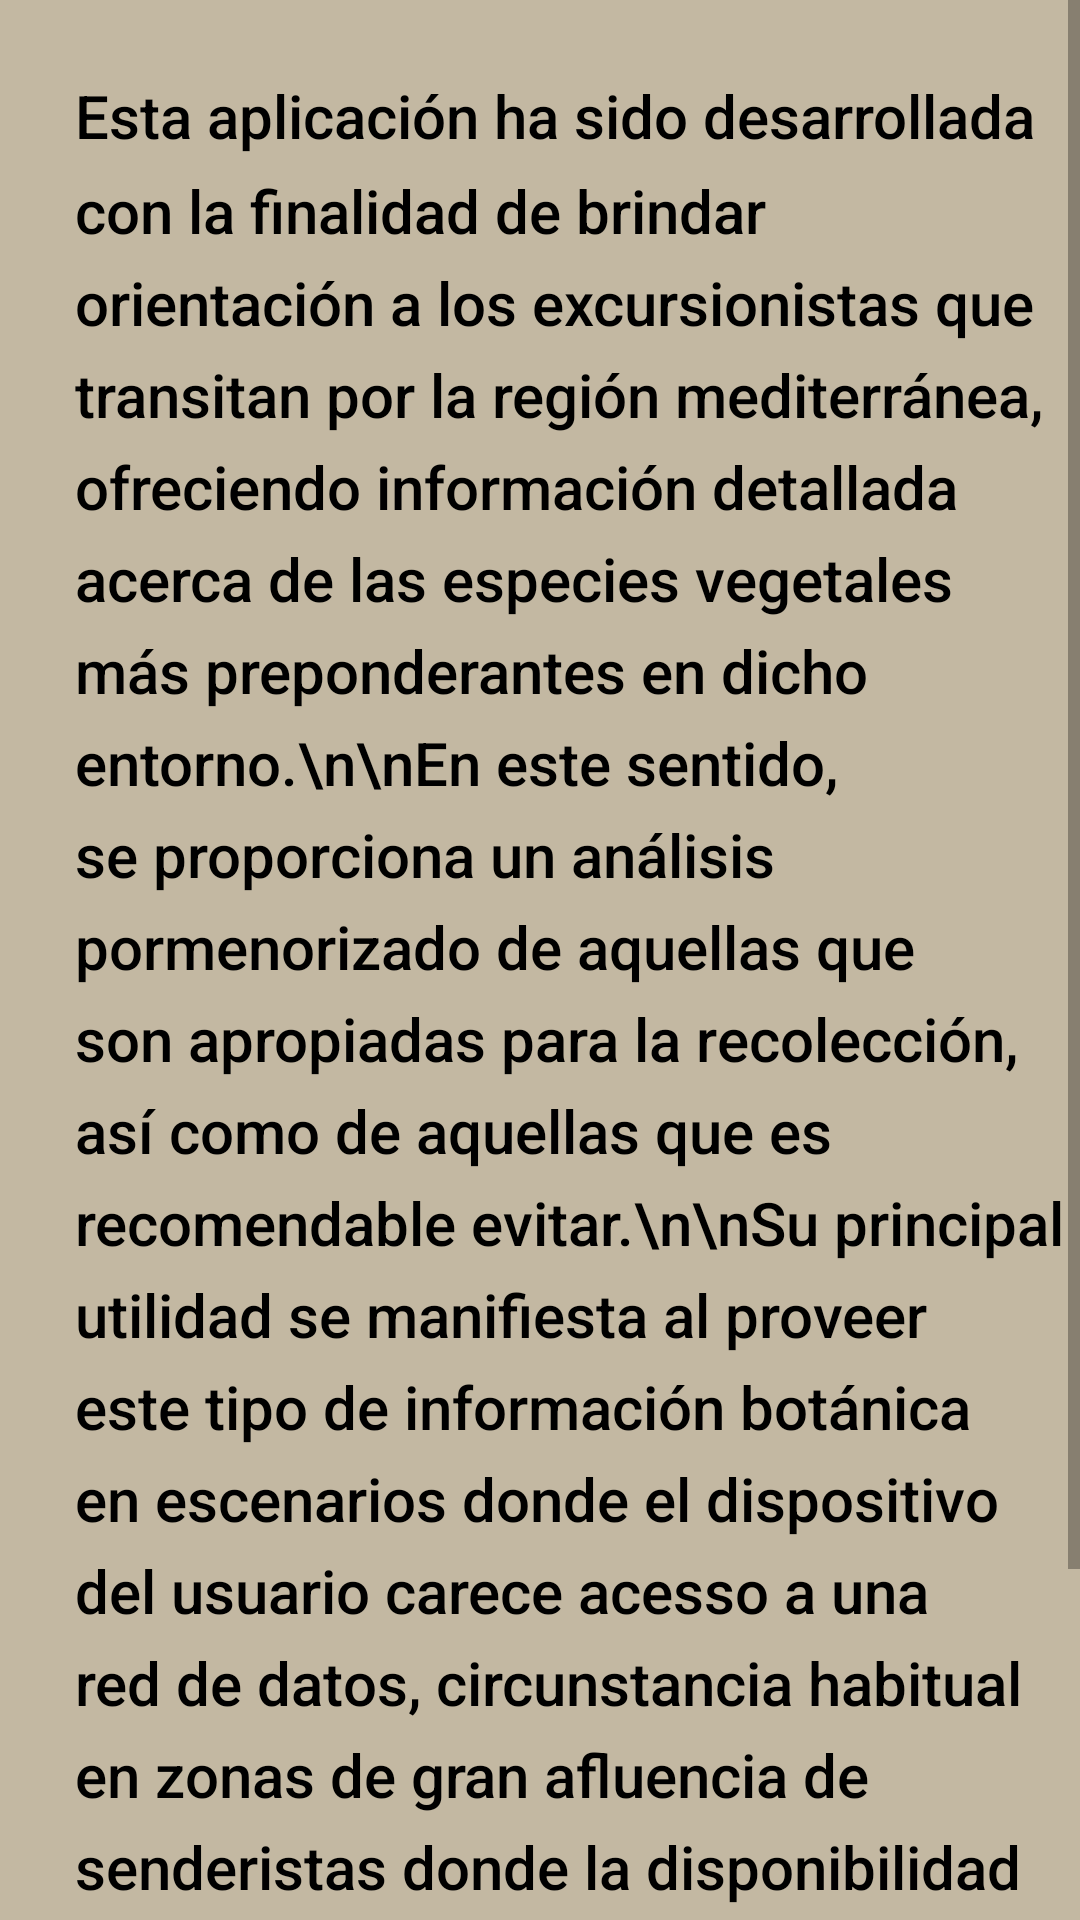

Here is an Android app screen rendered from its layout file. Give the layout XML and the strings, colors and styles it references.
<!-- AndroidManifest.xml: application theme Theme.AppDB -->
<!-- res/layout/activity_info.xml -->
<?xml version="1.0" encoding="utf-8"?>
<androidx.constraintlayout.widget.ConstraintLayout xmlns:android="http://schemas.android.com/apk/res/android"
    xmlns:app="http://schemas.android.com/apk/res-auto"
    xmlns:tools="http://schemas.android.com/tools"
    android:layout_width="match_parent"
    android:layout_height="match_parent"
    tools:context=".Info_Activity"
    android:background="@color/MarronOscuro">

    <ScrollView
        android:layout_width="match_parent"
        android:layout_height="match_parent">

        <TextView
            android:id="@+id/textView"
            android:layout_width="382dp"
            android:layout_height="wrap_content"
            android:lineSpacingMultiplier="1.3"
            android:text="Esta aplicación ha sido desarrollada con la finalidad de brindar orientación a los excursionistas que transitan por la región mediterránea, ofreciendo información detallada acerca de las especies vegetales más preponderantes en dicho entorno.\n\nEn este sentido, se proporciona un análisis pormenorizado de aquellas que son apropiadas para la recolección, así como de aquellas que es recomendable evitar.\n\nSu principal utilidad se manifiesta al proveer este tipo de información botánica en escenarios donde el dispositivo del usuario carece acesso a una red de datos, circunstancia habitual en zonas de gran afluencia de senderistas donde la disponibilidad de señal es limitada.\n\nEsta particularidad impide la viabilidad de aplicaciones como Google Lens u otras herramientas de índole similar."
            android:textAppearance="@style/TextAppearance.AppCompat.Body2"
            android:textSize="20dp"
            android:textColor="#000000"
            android:paddingStart="25dp"
            android:paddingEnd="25dp"
            android:paddingTop="25dp"
            android:paddingBottom="25dp"
            app:layout_constraintBottom_toBottomOf="parent"
            app:layout_constraintEnd_toEndOf="parent"
            app:layout_constraintHorizontal_bias="0.482"
            app:layout_constraintStart_toStartOf="parent"
            app:layout_constraintTop_toTopOf="parent"
            app:layout_constraintVertical_bias="1.0" />
    </ScrollView>
</androidx.constraintlayout.widget.ConstraintLayout>
<!-- resources referenced by this layout -->
<resources>
  <color name="MarronOscuro">#c3b8a2 </color>
  <style name="Theme.AppDB" parent="Theme.MaterialComponents.DayNight.DarkActionBar">
          
          <item name="colorPrimary">@color/purple_500</item>
          <item name="colorPrimaryVariant">@color/purple_700</item>
          <item name="colorOnPrimary">@color/white</item>
          
          <item name="colorSecondary">@color/VerdeHerb</item>
          <item name="colorSecondaryVariant">@color/VerdeClaro</item>
          <item name="colorOnSecondary">@color/white</item>
          
          <item name="android:statusBarColor" tools:targetApi="l">?attr/colorPrimaryVariant</item>
          
      </style>
  <color name="purple_500">#167b41</color>
  <color name="purple_700">#167b41</color>
  <color name="white">#FFFFFFFF</color>
  <color name="VerdeHerb">#167b41 </color>
  <color name="VerdeClaro">#9cbaa2</color>
</resources>
